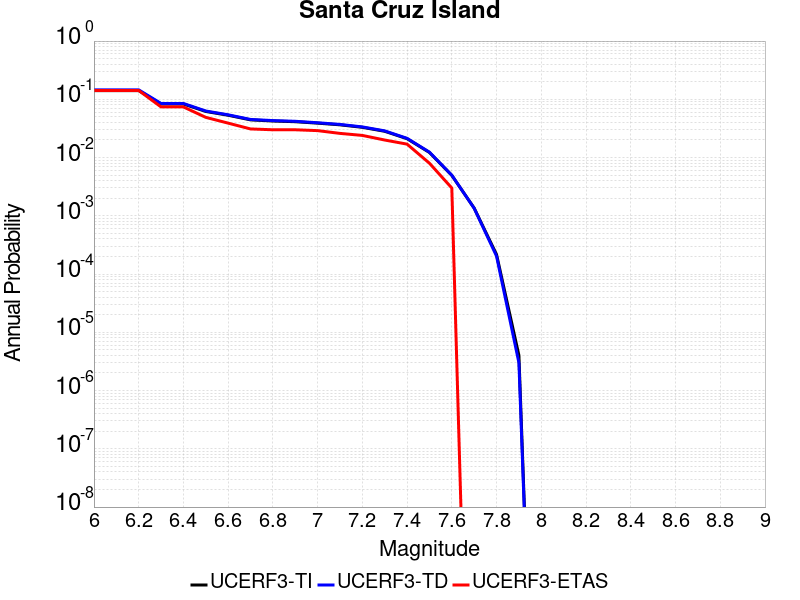

Source data for this figure (header and first rows):
Magnitude, UCERF3-TI Prob, UCERF3-TD Prob, UCERF3-ETAS Prob
6.0, 0.1412, 0.1454, 0.142
6.1, 0.1412, 0.1454, 0.142
6.2, 0.1412, 0.1454, 0.142
6.3, 0.08314, 0.0849, 0.074
6.4, 0.08314, 0.0849, 0.074
6.5, 0.06186, 0.06302, 0.049
6.6, 0.05326, 0.05422, 0.039
6.7, 0.04438, 0.04514, 0.031
6.8, 0.04242, 0.04315, 0.03
6.9, 0.04125, 0.04195, 0.03
7.0, 0.03897, 0.03962, 0.029
7.1, 0.03648, 0.03708, 0.026
7.2, 0.03305, 0.0336, 0.024
7.3, 0.02826, 0.02872, 0.02
7.4, 0.02107, 0.02139, 0.017
7.5, 0.01223, 0.01239, 0.008
7.6, 0.004944, 0.004979, 0.003
7.7, 0.001356, 0.001346, 0.0
7.8, 2.1663377E-4, 2.0320741E-4, 0.0
7.9, 4.0303717E-6, 2.9997354E-6, 0.0
